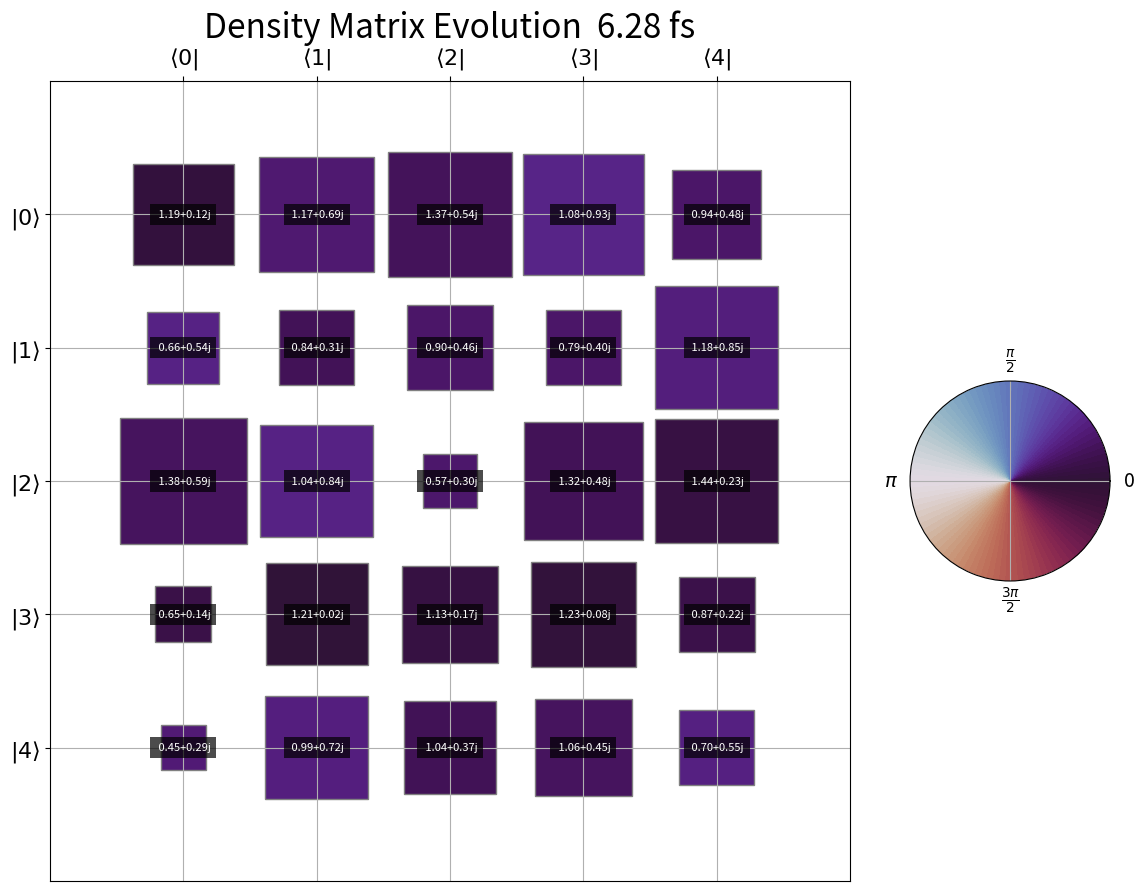

The matplotlib source for this figure:
import matplotlib.animation as animation
import matplotlib.colors as mcolors
import matplotlib.pyplot as plt
import numpy as np
from matplotlib.patches import Rectangle
from numpy.typing import NDArray


class ComplexMatrixAnimation:
    fig: plt.Figure
    ax: plt.Axes
    cax: plt.Axes

    def __init__(
        self,
        data: NDArray[np.complex128],
        time: NDArray | None = None,
        title: str = "Complex Matrix Hinton Plot",
        row_names: list[str] | None = None,
        col_names: list[str] | None = None,
        time_unit: str = "fs",
        cmap: str = "hsv",
        figshape: tuple[int, int] = (14, 10),
    ) -> None:
        self.data = data
        if time is None:
            time = np.arange(data.shape[0], dtype=np.float64)
        self.time = time
        self.title = title
        self.row_names = row_names
        self.col_names = col_names
        self.time_unit = time_unit
        self.figshape = figshape
        self.cmap = cmap
        self._validate_input()
        self.norm = np.abs(self.data).real
        self.maxnorm = self.norm.max()
        phase = np.angle(self.data)  # -pi to pi
        self.phase = (phase + 2 * np.pi) % (2 * np.pi)  # 0 to 2pi

    @property
    def rows(self) -> int:
        return self.data.shape[1]

    @property
    def cols(self) -> int:
        return self.data.shape[2]

    def _validate_input(self) -> None:
        """Validate input data for complex matrix animation.

        Raises:
            ValueError: If data is not complex128 or not a square matrix
        """
        if (
            not isinstance(self.data, np.ndarray)
            or self.data.dtype != np.complex128
        ):
            raise ValueError("Input must be a complex128 numpy array")

        if not isinstance(self.time, np.ndarray):
            raise ValueError("Time must be a numpy array")

        if len(self.data.shape) != 3:
            raise ValueError("Input must have shape (time, row, column)")

        if len(self.time.shape) != 1:
            raise ValueError("Time must be a 1D array")

        if self.data.shape[0] != self.time.shape[0]:
            raise ValueError(
                "Time steps must match the first dimension of the data"
            )

        if (
            self.row_names is not None
            and len(self.row_names) != self.data.shape[1]
        ):
            raise ValueError(
                "Number of row names must match the number of rows in the matrix"
            )
        if (
            self.col_names is not None
            and len(self.col_names) != self.data.shape[2]
        ):
            raise ValueError(
                "Number of column names must match the number of columns in the matrix"
            )

        _, rows, cols = self.data.shape
        if rows != cols:
            raise ValueError(
                f"Each frame must be a square matrix, got shape ({rows}, {cols})"
            )

    def set_ax(self, title: str | None = None) -> None:
        ax = self.ax
        cols = self.cols
        rows = self.rows
        if title is None:
            title = self.title
        assert isinstance(title, str)
        row_names = self.row_names
        col_names = self.col_names
        ax.set_title(title, fontsize=24)
        ax.set_xlim(-1, cols)
        ax.set_ylim(-1, rows)
        ax.grid(True)
        ax.set_aspect("equal", adjustable="box")
        ax.set_xticks(np.arange(cols))
        ax.set_yticks(np.arange(rows))
        ax.tick_params(top=True, labeltop=True, bottom=False, labelbottom=False)
        ax.invert_yaxis()
        if row_names:
            # set fontsize=14
            ax.set_yticklabels(row_names, fontsize=16)
        if col_names:
            ax.set_xticklabels(col_names, fontsize=16)

    def setup_figure(
        self,
    ):
        """Set up the figure and axes for the Hinton plot.

        Args:
            shape: Shape of the matrix (rows, columns)

        Returns:
            Figure and Axes objects
        """
        plt.ioff()
        self.fig = plt.figure(figsize=self.figshape)
        self.ax = plt.axes(
            (0.1, 0.1, 0.7, 0.8)
        )  # [left, bottom, width, height]
        self.set_ax()
        self.cax = plt.axes((0.75, 0.4, 0.2, 0.2), projection="polar")
        self.set_cyclic_colorbar()

    def plot_each_element(
        self,
        i: int,
        j: int,
        cmap: plt.Colormap,
        norm: np.ndarray,
        phase: np.ndarray,
        data: np.ndarray,
    ) -> None:
        """Plot each element of the complex matrix.

        Args:
            i: Row index
            j: Column index
            cmap: Colormap object
            norm: Magnitude of the complex number
            phase: Phase of the complex number
            data: Complex matrix data
        """
        magnitude = norm[i, j]
        phase_value = phase[i, j]
        value = data[i, j]

        if magnitude > 0:
            # Size based on normalized magnitude
            size = (magnitude / self.maxnorm) * 0.95

            # Color based on phase (normalize from [-π, π] to [0, 1])
            color = cmap(phase_value / (2 * np.pi))

            # Create and add rectangle
            rect = Rectangle(
                (j - size / 2, i - size / 2),
                size,
                size,
                facecolor=color,
                edgecolor="gray",
            )
            self.ax.add_patch(rect)

            # Add text annotation
            text = f"{value: .2f}"
            self.ax.text(
                j,
                i,
                text,
                horizontalalignment="center",
                verticalalignment="center",
                fontsize=8,
                color="white",
                bbox=dict(facecolor="black", alpha=0.7, edgecolor="none"),
            )

    def update(self, frame_num: int) -> None:
        """Update function for animation.

        Args:
            frame_num: Frame number
        """
        # Get current frame data
        frame_data = self.data[frame_num]
        rows, cols = frame_data.shape
        time = self.time[frame_num]
        title = f"{self.title} {time: .2f} {self.time_unit}"
        self.ax.clear()
        self.set_ax(title)
        _cmap = plt.get_cmap(self.cmap)
        norm = self.norm[frame_num]
        phase = self.phase[frame_num]

        # Plot each element
        for i in range(rows):
            for j in range(cols):
                self.plot_each_element(i, j, _cmap, norm, phase, frame_data)

    def set_cyclic_colorbar(self) -> mcolors.Colormap:
        ax = self.cax

        theta = np.linspace(0.0, 2 * np.pi, 100)
        r = np.linspace(0, 1, 100)

        Theta, R = np.meshgrid(theta, r)

        cmap = plt.get_cmap(self.cmap)
        norm = mcolors.Normalize(vmin=0.0, vmax=2 * np.pi)

        ax.set_xticks([0, np.pi / 2, np.pi, 3 * np.pi / 2])
        ax.set_xticklabels(
            ["0", r"$\frac{\pi}{2}$", r"$\pi$", r"$\frac{3\pi}{2}$"],
            fontsize=14,
        )
        ax.set_yticks([])
        ax.pcolormesh(
            Theta, R, Theta, cmap=cmap, norm=norm
        )  # , shading="auto", alpha=R / R.max())
        return cmap

    def create_animation(
        self,
        interval: int = 200,
    ) -> tuple[plt.Figure, animation.FuncAnimation]:
        """Create an animation of complex matrix Hinton plots.

        Args:
            data: Complex array of shape (time, row, column)
            interval: Time interval between frames in milliseconds

        Returns:
            Figure and Animation objects
        """
        self.setup_figure()

        # Create animation
        anim = animation.FuncAnimation(
            self.fig,
            self.update,  # type: ignore
            frames=self.data.shape[0],
            fargs=(),
            interval=interval,
            blit=False,
        )
        return self.fig, anim


def save_animation(
    anim: animation.FuncAnimation,
    filename: str = "animation.gif",
    fps: int = 5,
    dpi: int = 100,
) -> None:
    """Save animation as a GIF file.

    Args:
        anim: Animation object
        filename: Output filename
        fps: Frames per second
        dpi: Dots per inch for the output
    """
    print(f"Saving animation to {filename}...")
    writer = animation.PillowWriter(fps=fps)
    anim.save(filename, writer=writer, dpi=dpi)
    print("Animation saved successfully!")


def get_anim(
    data: NDArray[np.complex128],
    time: NDArray | None = None,
    title: str = "Density Matrix Evolution",
    row_names: list[str] | None = None,
    col_names: list[str] | None = None,
    time_unit: str = "fs",
    save_gif: bool = False,
    gif_filename: str = "animation.gif",
    cmap: str = "hsv",
    fps: int = 5,
    dpi: int = 100,
) -> tuple[plt.Figure, animation.FuncAnimation]:
    """Main function to create Hinton plot animation from complex matrix data.

    Args:
        data (NDArray[np.complex128]): Complex array of shape (time, row, column).
        time (NDArray | None, optional): Array of time points corresponding to the data. Defaults to None.
        title (str, optional): Title of the plot. Defaults to "Complex Matrix Hinton Plot".
        row_names (list[str] | None, optional): List of row names. Defaults to None.
        col_names (list[str] | None, optional): List of column names. Defaults to None.
        time_unit (str, optional): Unit of time to display on the plot. Defaults to "".
        save_gif (bool, optional): Whether to save the animation as a GIF. Defaults to False.
        gif_filename (str, optional): Output filename for GIF. Defaults to "animation.gif".
        cmap (str, optional): Colormap to use for the plot. Defaults to "hsv".
            `cmap` should be cyclic such as 'twilight', 'twilight_shifted', 'hsv'.
            See also https://matplotlib.org/stable/users/explain/colors/colormaps.html#cyclic.
        fps (int, optional): Frames per second for GIF. Defaults to 5.
        dpi (int, optional): Dots per inch for the output GIF. Defaults to 100.


    Returns:
        tuple[plt.Figure, animation.FuncAnimation]: Figure and Animation objects.

    Example:
        >>> # Create a 3x3 complex matrix that evolves over 10 time steps
        >>> t = np.linspace(0, 2*np.pi, 10)
        >>> data = np.zeros((10, 3, 3), dtype=np.complex128)
        >>> for i in range(10):
        ...     data[i] = np.exp(1j * t[i]) * np.random.random((3, 3))
        >>> fig, anim = main(data, time=t, save_gif=True)
        >>> plt.show()
    """
    # Create animation object
    anim_obj = ComplexMatrixAnimation(
        data, time, title, row_names, col_names, time_unit, cmap=cmap
    )

    # Create animation
    fig, anim = anim_obj.create_animation()

    if save_gif:
        save_animation(anim, gif_filename, fps, dpi)

    return fig, anim


if __name__ == "__main__":
    # Create example data: rotating complex numbers
    time_steps = 20
    size = 5
    t = np.linspace(0, 2 * np.pi, time_steps)

    # Initialize complex matrix
    test_data = np.zeros((time_steps, size, size), dtype=np.complex128)

    # Create rotating complex numbers with varying magnitudes
    for i in range(time_steps):
        magnitude = (
            np.random.random((size, size)) + 0.5
        )  # Random magnitudes > 0.5
        phase = (
            t[i] + np.random.random((size, size)) * np.pi / 4
        )  # Base rotation + noise
        test_data[i] = magnitude * np.exp(1j * phase)

    # Create animation and save as GIF
    print("Creating animation...")
    fig, anim = get_anim(
        test_data,
        time=t,
        title="Density Matrix Evolution",
        save_gif=True,
        gif_filename="complex_matrix.gif",
        cmap="twilight_shifted",
        time_unit="fs",
        row_names=["$|" + f"{i}" + r"\rangle$" for i in range(size)],
        col_names=[r"$\langle" + f"{i}" + r"|$" for i in range(size)],
        fps=5,
        dpi=100,
    )
    plt.show()
